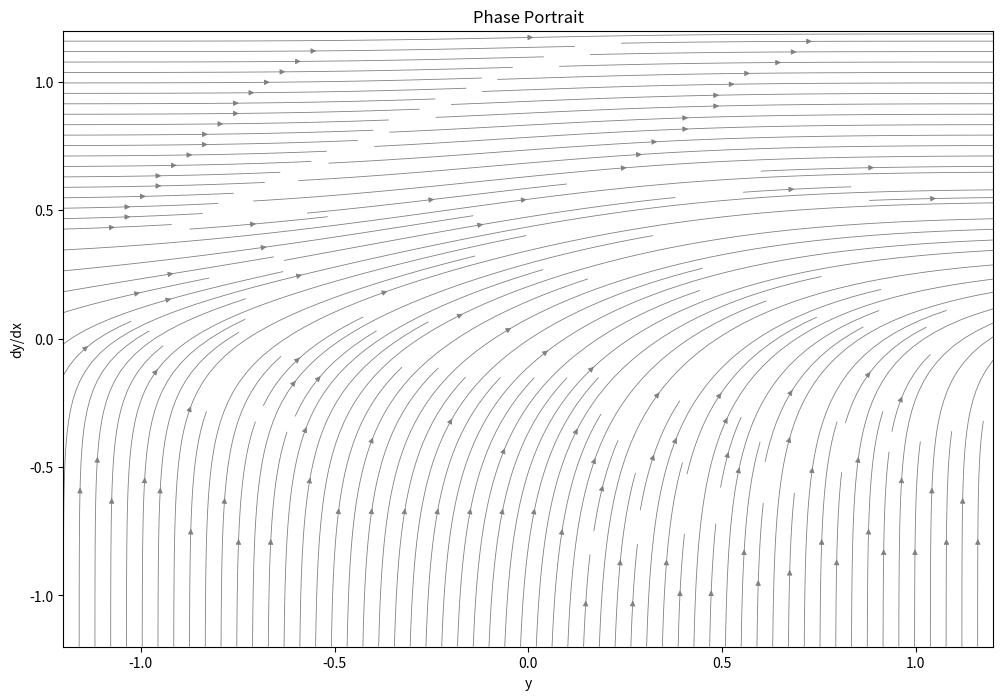
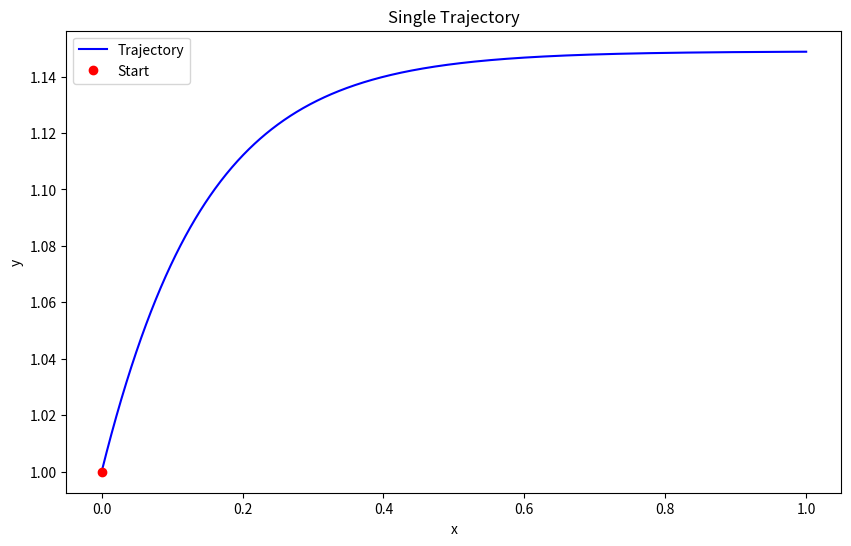

Reproduce these figures in Python, in order.
import numpy as np
import matplotlib.pyplot as plt
from typing import Callable

def f_prime(x: float, y: float) -> float:
    return np.exp(y**2 + b)**(-3.0*x)


# TODO: runge kutta with dynamic step
# TODO: Adams method
def fixed_runge_kutta_4(
    f_prime: Callable[[float, float], float], 
    x0: float,
    y0: float,
    x_end: float, 
    step_size: float
) -> tuple[np.ndarray, np.ndarray]:

    steps = int((x_end - x0) / step_size)
    x = np.linspace(x0, x_end, steps + 1)
    y = np.zeros(steps + 1)
    y[0] = y0

    for i in range(steps):
        k1 = step_size * f_prime(x[i], y[i])
        k2 = step_size * f_prime(x[i] + step_size/2, y[i] + k1/2)
        k3 = step_size * f_prime(x[i] + step_size/2, y[i] + k2/2)
        k4 = step_size * f_prime(x[i] + step_size, y[i] + k3)
        y[i+1] = y[i] + (k1 + 2*k2 + 2*k3 + k4) / 6
    return x, y



def create_phase_portrait(f_prime, y_range, x_range, num_trajectories=20):
    fig, ax = plt.subplots(figsize=(12, 8))
    
    y_vals = np.linspace(y_range[0], y_range[1], 100)
    x_vals = np.linspace(x_range[0], x_range[1], 100)
    
    Y, X = np.meshgrid(y_vals, x_vals)
    
    U = np.ones_like(X)
    V = f_prime(X, Y)
    
    ax.streamplot(y_vals, x_vals, U, V, density=2, color='gray', linewidth=0.6, arrowsize=0.8)

    y_start = np.linspace(y_range[0], y_range[1], num_trajectories)
    for y0 in y_start:
        x, y = fixed_runge_kutta_4(f_prime, x_range[0], y0, x_range[1], 0.001)
        ax.plot(y, f_prime(x, y), 'b-', linewidth=1, alpha=0.7)
    
    ax.set_xlim(y_range)
    ax.set_ylim(x_range)
    ax.set_xlabel('y')
    ax.set_ylabel('dy/dx')
    ax.set_title('Phase Portrait')
    plt.show()

b = 1.0  
y_range = (-1.2, 1.2)
x_range = (-1.2, 1.2)

create_phase_portrait(f_prime, y_range, x_range)

x0, y0 = 0.0, 1.0
x, y = fixed_runge_kutta_4(f_prime, x0, y0, 1.0, 0.001)

plt.figure(figsize=(10, 6))
plt.plot(x, y, 'b-', label='Trajectory')
plt.plot(x[0], y[0], 'ro', label='Start')
plt.title("Single Trajectory")
plt.xlabel("x")
plt.ylabel("y")
plt.legend()
plt.show()